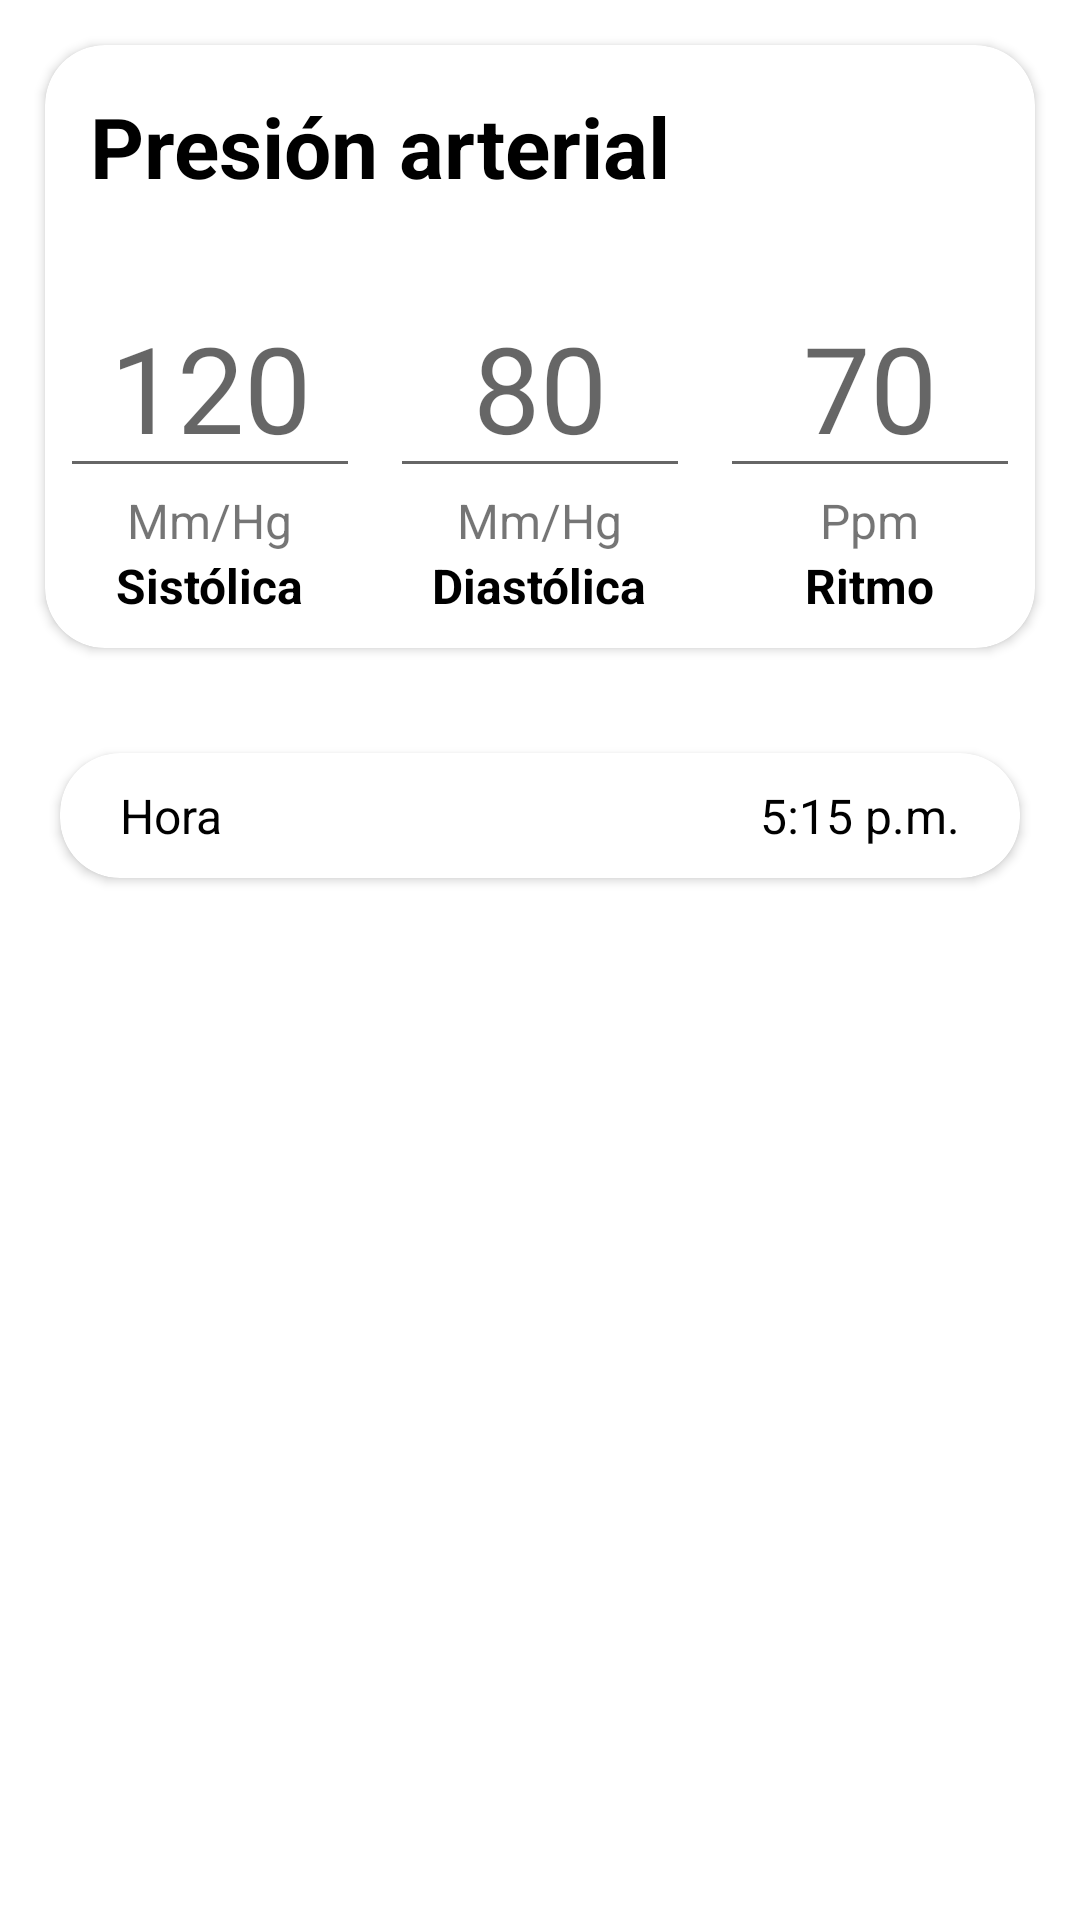

Reconstruct the res/layout file that produces this screen, plus the resources it refers to.
<!-- AndroidManifest.xml: application theme Theme.MedSyncPaciente -->
<!-- res/layout/fragment_presion.xml -->
<?xml version="1.0" encoding="utf-8"?>
<androidx.constraintlayout.widget.ConstraintLayout
    xmlns:android="http://schemas.android.com/apk/res/android"
    xmlns:tools="http://schemas.android.com/tools"
    android:layout_width="match_parent"
    android:layout_height="match_parent"
    xmlns:app="http://schemas.android.com/apk/res-auto"
    tools:context=".fragments.registromediciones.PresionFragment">


    <LinearLayout
        android:layout_width="match_parent"
        android:layout_height="0dp"
        android:layout_marginTop="15dp"
        android:orientation="vertical">

    
    <androidx.cardview.widget.CardView
        android:id="@+id/mediciones_cardview"
        android:layout_width="match_parent"
        android:layout_height="wrap_content"
        android:layout_marginTop="15dp"
        android:layout_marginStart="15dp"
        android:layout_marginEnd="15dp"
        android:layout_marginBottom="15dp"
        app:cardCornerRadius="20dp">

        <LinearLayout
            android:id="@+id/campoRecycler1"
            android:layout_width="match_parent"
            android:layout_height="wrap_content"
            android:orientation="vertical">

            <LinearLayout
                android:id="@+id/campoRecycler"
                android:layout_width="match_parent"
                android:layout_height="wrap_content"
                android:orientation="horizontal">

                <TextView
                    android:id="@+id/medicion_tv"
                    android:layout_width="match_parent"
                    android:layout_height="wrap_content"
                    android:layout_gravity="center"
                    android:layout_margin="15dp"
                    android:textStyle="bold"
                    android:textColor="@color/black"
                    android:textSize="28sp"
                    android:text="Presión arterial" />

            </LinearLayout>

            <Space
                android:layout_width="match_parent"
                android:layout_height="10dp" />

            <LinearLayout
                android:layout_width="match_parent"
                android:layout_height="wrap_content"
                android:orientation="horizontal">

                <LinearLayout
                    android:layout_width="0dp"
                    android:layout_height="match_parent"
                    android:layout_weight="1"
                    android:orientation="vertical"
                    android:gravity="center">

                    <EditText
                        android:id="@+id/presionSistolica_et"
                        android:layout_width="100dp"
                        android:layout_height="wrap_content"
                        android:gravity="center"
                        android:inputType="number"
                        android:hint="120"
                        android:textSize="40sp" />

                    <TextView
                        android:id="@+id/unidadPresionSistolica_tv"
                        android:layout_width="wrap_content"
                        android:layout_height="wrap_content"
                        android:text="Mm/Hg"
                        android:textSize="16sp" />

                    <TextView
                        android:layout_width="wrap_content"
                        android:layout_height="wrap_content"
                        android:textColor="@android:color/black"
                        android:textStyle="bold"
                        android:text="Sistólica"
                        android:textSize="16sp" />

                </LinearLayout>

                <LinearLayout
                    android:layout_width="0dp"
                    android:layout_height="match_parent"
                    android:layout_weight="1"
                    android:orientation="vertical"
                    android:gravity="center">

                    <EditText
                        android:id="@+id/presionDiastolica_et"
                        android:layout_width="100dp"
                        android:layout_height="wrap_content"
                        android:gravity="center"
                        android:inputType="number"
                        android:hint="80"
                        android:textSize="40sp" />

                    <TextView
                        android:id="@+id/unidadPresionDiastolica_tv"
                        android:layout_width="wrap_content"
                        android:layout_height="wrap_content"
                        android:text="Mm/Hg"
                        android:textSize="16sp" />

                    <TextView
                        android:layout_width="wrap_content"
                        android:layout_height="wrap_content"
                        android:textColor="@android:color/black"
                        android:textStyle="bold"
                        android:text="Diastólica"
                        android:textSize="16sp" />

                </LinearLayout>

                <LinearLayout
                    android:layout_width="0dp"
                    android:layout_height="match_parent"
                    android:layout_weight="1"
                    android:orientation="vertical"
                    android:gravity="center">

                    <EditText
                        android:id="@+id/ritmoCardiaco_et"
                        android:layout_width="100dp"
                        android:layout_height="wrap_content"
                        android:gravity="center"
                        android:inputType="number"
                        android:hint="70"
                        android:textSize="40sp" />

                    <TextView
                        android:id="@+id/unidadRitmoCardiaco_tv"
                        android:layout_width="wrap_content"
                        android:layout_height="wrap_content"
                        android:text="Ppm"
                        android:textSize="16sp" />

                    <TextView
                        android:layout_width="wrap_content"
                        android:layout_height="wrap_content"
                        android:textColor="@android:color/black"
                        android:textStyle="bold"
                        android:text="Ritmo"
                        android:textSize="16sp" />

            </LinearLayout>

            </LinearLayout>


            <Space
                android:layout_width="match_parent"
                android:layout_height="10dp" />

        </LinearLayout>
    </androidx.cardview.widget.CardView>


    
    <androidx.cardview.widget.CardView
        android:id="@+id/profile_cardview2"
        android:layout_width="match_parent"
        android:padding="10dp"
        android:layout_height="wrap_content"
        app:layout_constraintTop_toBottomOf="@id/profile_cardview"
        app:layout_constraintStart_toStartOf="parent"
        app:layout_constraintEnd_toEndOf="parent"
        app:cardCornerRadius="20dp"
        app:layout_constraintHorizontal_bias="0.5"
        android:layout_marginStart="20dp"
        android:layout_marginEnd="20dp"
        android:layout_marginBottom="20dp"
        android:layout_marginTop="20dp">

        <LinearLayout
            android:layout_width="match_parent"
            android:layout_height="wrap_content"
            android:layout_margin="10dp"
            android:orientation="vertical">

            <LinearLayout
                android:layout_width="match_parent"
                android:layout_height="wrap_content"
                android:orientation="horizontal">

                <TextView
                    android:id="@+id/fecha"
                    android:layout_width="0dp"
                    android:layout_height="wrap_content"
                    android:layout_weight="1"
                    android:textColor="@color/black"
                    android:layout_marginStart="10dp"
                    android:text="Hora"
                    android:textSize="16sp"
                    android:gravity="start" />

                <TextView
                    android:id="@+id/hora_tv"
                    android:layout_width="0dp"
                    android:layout_height="wrap_content"
                    android:layout_weight="1"
                    android:layout_marginEnd="10dp"
                    android:textColor="@color/black"
                    android:text="5:15 p.m."
                    android:textSize="16sp"
                    android:gravity="end" />
            </LinearLayout>

        </LinearLayout>

    </androidx.cardview.widget.CardView>

    </LinearLayout>


</androidx.constraintlayout.widget.ConstraintLayout>
<!-- resources referenced by this layout -->
<resources>
  <color name="black">#FF000000</color>
  <style name="Theme.MedSyncPaciente" parent="Base.Theme.MedSyncPaciente" />
  <style name="Base.Theme.MedSyncPaciente" parent="Theme.MaterialComponents.DayNight.NoActionBar">
          
          
          <item name="colorPrimary">@color/PrimaryColor</item>
          <item name="android:statusBarColor">@color/PrimaryColor</item>
      </style>
  <color name="PrimaryColor">#008FAE</color>
</resources>
